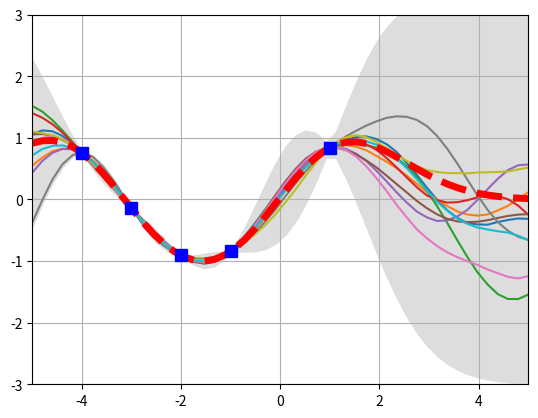
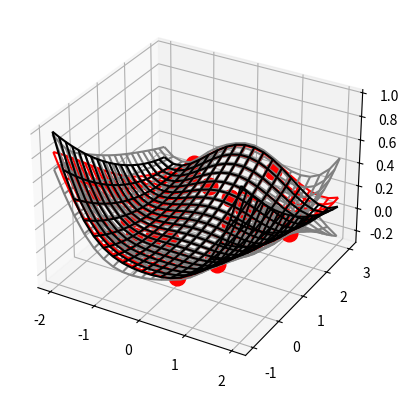

These charts were generated, in order, by the following Python code:
import numpy as np



class GaussianProcess(object):
    ### Constructor ###
    def __init__(self, xtrain, ytrain, param=None, noise=0.0):
        self.xtrain = xtrain
        self.ytrain = ytrain
        self.param = 0.1*np.ones(xtrain.shape[1]) if param is None else np.asarray(param)
        self.noiseParam = noise


    ### RBF Kernel ###
    @staticmethod
    def kernel(a, b, param, noisevar):
        ### Noise ####
        c = np.zeros((a.shape[0], b.shape[0]))
        np.fill_diagonal(c, noisevar**2)
        ### Kernel fct ###
        a=a/np.abs(param)
        b=b/np.abs(param)
        sqdist = np.sum(a**2,1).reshape(-1,1) + np.sum(b**2,1) - 2*np.dot(a, b.T)
        return np.exp(-.5 * sqdist) + c

        #sqdist = np.sum(a**2,1).reshape(-1,1) + np.sum(b**2,1) - 2*np.dot(a, b.T)
        #return np.exp(-.5 * (1/param[0]) * sqdist) + c

    ### Update Training data ###
    def updateTrainingData(self, xtrainNew, ytrainNew):
        self.xtrain = np.vstack((self.xtrain, xtrainNew))
        self.ytrain = np.vstack((self.ytrain, ytrainNew))

    ### Predict new values ###
    def predict(self, xtest, param=None):

        param = self.param if param is None else param

        K_ss = GaussianProcess.kernel(xtest, xtest, param, self.noiseParam)
        K_s  = GaussianProcess.kernel(self.xtrain, xtest, param, self.noiseParam)
        K    = GaussianProcess.kernel(self.xtrain, self.xtrain, param, self.noiseParam)

        L = np.linalg.cholesky(K + 1e-5*np.eye(self.xtrain.shape[0]))
        Lk = np.linalg.solve(L, K_s)

        z = np.linalg.solve(L, self.ytrain)

        mu = np.dot(Lk.T, z).reshape((-1,))
        var = np.linalg.cholesky(K_ss + 1e-5*np.eye(xtest.shape[0]) - np.dot(Lk.T, Lk))

        # Compute the standard deviation so we can plot it
        s2 = np.diag(K_ss) - np.sum(Lk**2, axis=0)

        ### P value ###
        logP = -0.5*np.dot(z.T,z).reshape(1) - np.trace(np.log(np.abs(L)+1e-10)).reshape(1)

        return mu, var, s2**0.5, logP[0]

    ### cross-validated ###
    def crossvalidated(self, p0=None, kfold=4, **args):
        
        p0 = self.param.copy() if p0 is None else np.asarray(p0)
        size = int(self.xtrain.shape[0]/kfold)

        self.xtrain0 = self.xtrain.copy()
        self.ytrain0 = self.ytrain.copy()
        p_opti = []

        print("Starting crossvalidation")
        for k in range(kfold):
            index = np.ones(self.xtrain0.shape[0], dtype=bool)
            index[k*size:(k+1)*size] = False

            self.xtrain = self.xtrain0[index,:]
            self.ytrain = self.ytrain0[index,:]
            xtest = self.xtrain0[~index,:]
            ytest = self.ytrain0[~index,:]

            ### Tune system ###
            p_opti.append(self.tuneParameters(xtest, p0, **args))

            ### Calc Error ###
            yhat,_,_,_ = self.predict(xtest)
            rms = np.mean((yhat-ytest)**2)
            print("-> kfold: {}/{}, train/test: {}/{}, RMSE: {:.5}".format(k+1, kfold,self.xtrain.shape[0] ,xtest.shape[0] , rms))

        p_opti = np.asarray(p_opti)
        self.param = np.mean(p_opti, axis=0)
        self.xtrain = self.xtrain0
        self.ytrain = self.ytrain0
        del self.xtrain0, self.ytrain0


    ### Hyperparameter fitting with GD ###
    def tuneParameters(self, xtest, p0, max_iters=2000, learn_rate=0.01, delta=0.001, eps=1e-4, plot=False, verbose=False, iterLearnRateReduce=100):
        p = np.asarray(p0).reshape(-1).copy()
        logPs, yold = [], -1e+10

        for i in range(max_iters):

            ### Calc gradient ###
            grady = np.zeros_like(p)
            for k in range(p.shape[0]):
                dx = np.zeros_like(p)
                dx[k] = delta
                _, _, _, yf = self.predict(xtest, param=p+dx)
                _, _, _, yb = self.predict(xtest, param=p-dx)
                grady[k] = (yf-yb)/(2*delta)

            if i > iterLearnRateReduce:
                learn_rate*= 0.99

            step = (learn_rate*grady).reshape(-1)
            p += step
            p = np.abs(p)

            ### Get current value ###
            _, _, _, y = self.predict(xtest, param=p)
            logPs.append(y)

            ### Verbose ###
            if verbose:
                print("Iter: {}, LR: {:.2E}, logP: {:.2E}, stepmax: {:.2E}, params: {}".format(i, learn_rate, y, np.max(np.abs(step)), p))

            ### Stopping conditions ###
            if np.all(np.abs(step)<eps):
                if verbose:
                    print("No further improvement observed!")
                break
            elif i == max_iters-1:
                if verbose:
                    print("Maximum iteration number reached!")

            if y < yold:
                learn_rate *= 0.5

            yold = y
        ### Assign optimial parameters to param ###
        self.param = p

        ### Plot ###
        if plot:
            import matplotlib.pyplot as plt
            plt.plot(range(len(logPs)), logPs, lw=3)
            plt.grid(True)
            plt.xlabel("Iterations")
            plt.ylabel("log P(y|x,p)")
            plt.show()

        ### Return optimized parameters ###
        return p




### TEST ###
if __name__ == "__main__":
    import matplotlib.pyplot as plt
    from mpl_toolkits.mplot3d import Axes3D

    if True:
        Xtrain = np.array([-4, -3, -2, -1, 1]).reshape(5,1)
        ytrain = np.sin(Xtrain)
        Xtest = np.linspace(-5, 5, 50).reshape(-1,1)

        gp = GaussianProcess(Xtrain, ytrain, param=[0.8], noise=0.0)
        #gp.tuneParameters(Xtest, p0=[0.8,0.1], plot=True, eps=0.001)

        gp.crossvalidated(kfold=5, plot=False, eps=0.0001, verbose=False)

        YtestHat, Yvar, sigma, logP = gp.predict(Xtest)
        

        [plt.plot(Xtest, YtestHat.reshape(-1,1) + np.dot(Yvar,np.random.normal(size=(50,1)))) for _ in range(10)]

        
        plt.gca().fill_between(Xtest.flat, YtestHat-3*sigma, YtestHat+3*sigma, color="#dddddd")
        plt.plot(Xtest, YtestHat, 'r--', lw=5)
        plt.plot(Xtrain, ytrain, 'bs', ms=8)
        plt.axis([-5, 5, -3, 3])
        plt.grid(True)
        plt.show()

    if True:
        np.random.seed(87)
        ### 2D Test problem ###
        def rosenbrock(X):
            return (1-X[:,0])**2 + 100*(X[:,1]-X[:,0]**2)**2

        Xtrain = np.asarray([-2,-1]) + np.random.rand(18, 2)*(np.asarray([2,3])-np.asarray([-2,-1]))
        Ytrain = rosenbrock(Xtrain).reshape(-1,1)

        XG,YG = np.meshgrid(np.linspace(-2,2,20),np.linspace(-1,3,20))
        Xtest = np.vstack((XG.flatten(), YG.flatten())).T
        ZG = rosenbrock(Xtest).reshape(-1,20)

        zmin,zmax = ZG.min(),ZG.max()
        ZG = (ZG-zmin)/(zmax-zmin)
        Ytrain = (Ytrain-zmin)/(zmax-zmin)

        ### Initialiaze GP ###
        gp = GaussianProcess(Xtrain, Ytrain, noise=0.00)

        XtrainNew = np.asarray([-2,-1]) + np.random.rand(2, 2)*(np.asarray([2,3])-np.asarray([-2,-1]))
        YtrainNew = rosenbrock(XtrainNew).reshape(-1,1)

        gp.updateTrainingData(XtrainNew, (YtrainNew-zmin)/(zmax-zmin))
        gp.crossvalidated(kfold=2, plot=False, eps=0.0001, verbose=False)
        #gp.tuneParameters(Xtest, p0=[0.3,0.3], plot=True, eps=0.0001, verbose=True)

        YtestHat, Yvar, sigma, logP = gp.predict(Xtest)

        print(gp.param)
        ### The plotting ###
        fig = plt.figure()
        ax = fig.add_subplot(111, projection='3d')
        ax.plot_wireframe(XG, YG, ZG, color='k')
        
        ax.plot_wireframe(Xtest[:,0].reshape(20,20), Xtest[:,1].reshape(20,20), YtestHat.reshape(20,20), color='r')
        ax.plot_wireframe(Xtest[:,0].reshape(20,20), Xtest[:,1].reshape(20,20), YtestHat.reshape(20,20)+3*sigma.reshape(20,20), color='gray')
        ax.plot_wireframe(Xtest[:,0].reshape(20,20), Xtest[:,1].reshape(20,20), YtestHat.reshape(20,20)-3*sigma.reshape(20,20), color='gray')

        ax.plot(Xtrain[:,0], Xtrain[:,1], Ytrain[:,0],'ro', markersize=12)
        plt.show()